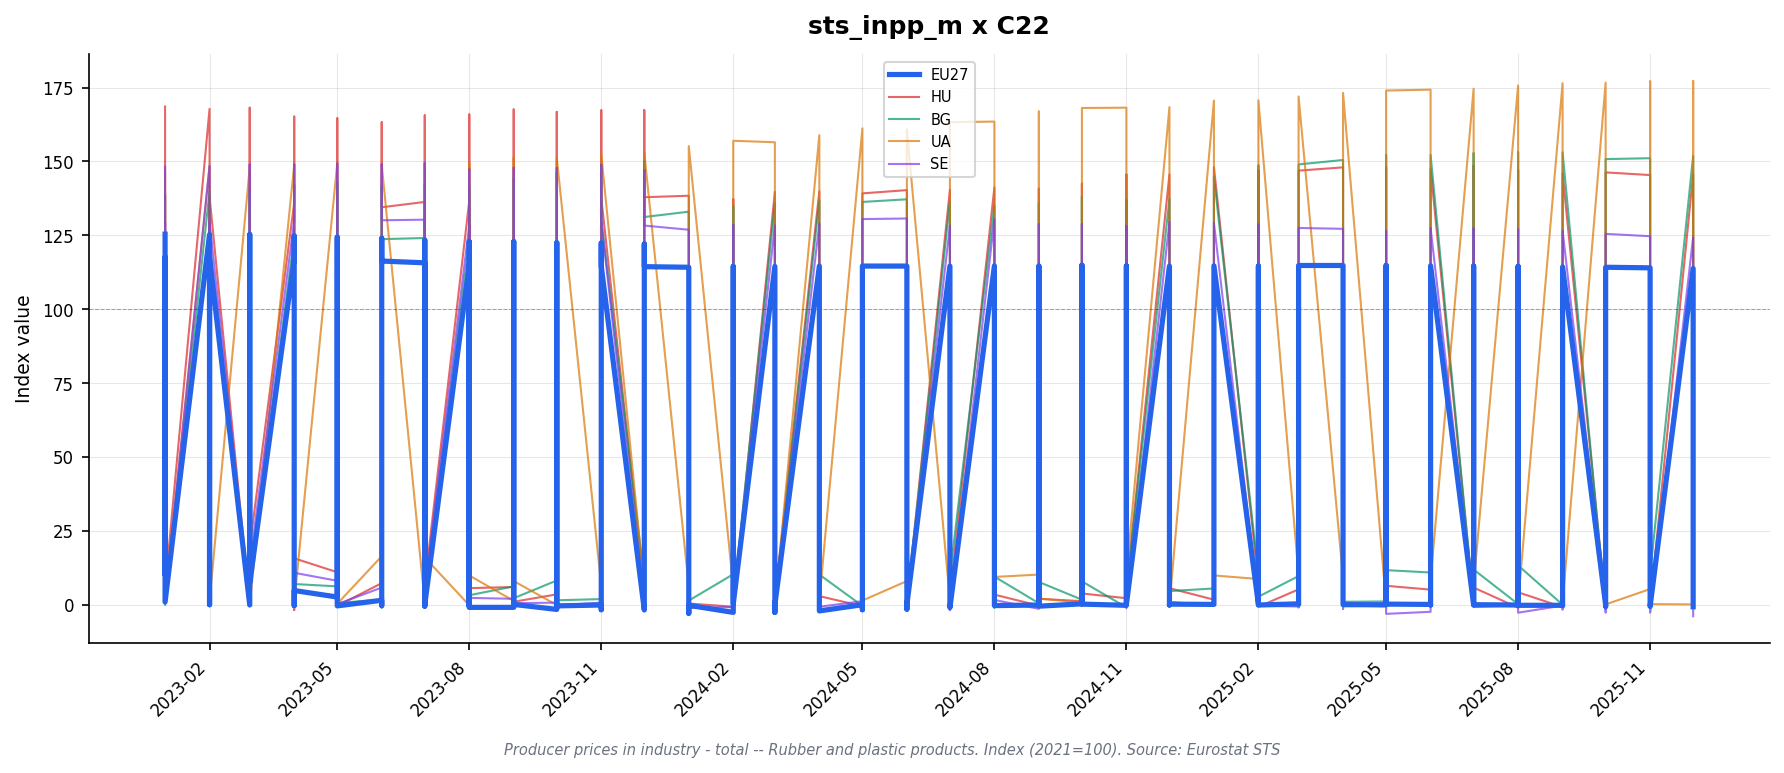

The table this chart was drawn from, first rows:
freq, indic_bt, nace_r2, s_adj, unit, geo\TIME_PERIOD, 2023-01_value, 2023-01_flag, 2023-02_value, 2023-02_flag, 2023-03_value, 2023-03_flag, 2023-04_value, 2023-04_flag, 2023-05_value, 2023-05_flag, 2023-06_value, 2023-06_flag, 2023-07_value, 2023-07_flag, 2023-08_value, 2023-08_flag, 2023-09_value, 2023-09_flag
M, PRC_PRR, C22, NSA, I15, AT, 113.5, , 113.9, , 113.7, , 113.3, , 113.3, , 113.1, , 113.0, , 112.8, , 113.0, 
M, PRC_PRR, C22, NSA, I15, BE, 133.9, , 133.8, , 132.7, , 133.6, , 133.0, , 132.6, , 131.4, , 129.8, , 131.1, 
M, PRC_PRR, C22, NSA, I15, BG, 138.6, , 140.0, , 140.6, , 142.1, , 143.0, , 141.7, , 142.2, , 141.3, , 144.4, 
M, PRC_PRR, C22, NSA, I15, CH, 114.3, , 115.0, , 115.0, , 115.0, , 114.1, , 114.1, , 114.1, , 112.7, , 112.7, 
M, PRC_PRR, C22, NSA, I15, CZ, 115.0, , 114.1, , 114.0, , 113.3, , 113.6, , 114.2, , 113.9, , 113.9, , 114.4, 
M, PRC_PRR, C22, NSA, I15, DE, 125.4, , 125.2, , 125.3, , 124.9, , 124.6, , 124.0, , 123.4, , 123.0, , 122.8, 
M, PRC_PRR, C22, NSA, I15, DK, 126.4, , 126.2, , 125.9, , 125.2, , 124.2, , 124.0, , 122.4, , 121.8, , 121.5, 
M, PRC_PRR, C22, NSA, I15, EA19, 124.2, , 124.2, , 124.2, , 123.8, , 123.5, , 123.1, , 122.6, , 122.2, , 121.9, 
M, PRC_PRR, C22, NSA, I15, EA20, 124.2, , 124.1, , 124.1, , 123.7, , 123.5, , 123.1, , 122.5, , 122.1, , 121.9, 
M, PRC_PRR, C22, NSA, I15, EL, 123.4, , 122.5, , 121.5, , 121.2, , 124.0, , 124.2, , 124.1, , 123.3, , 122.8, 
M, PRC_PRR, C22, NSA, I15, ES, 120.9, , 122.4, , 122.3, , 122.6, , 122.4, , 122.4, , 122.1, , 121.9, , 121.7, 
M, PRC_PRR, C22, NSA, I15, EU27_2020, 125.4, , 125.3, , 125.3, , 124.8, , 124.4, , 124.0, , 123.4, , 122.9, , 122.9, 
M, PRC_PRR, C22, NSA, I15, FI, 136.8, , 137.9, , 137.6, , 136.6, , 135.8, , 134.4, , 133.8, , 133.4, , 131.8, 
M, PRC_PRR, C22, NSA, I15, FR, 119.1, , 119.5, , 120.0, , 119.0, , 118.7, , 119.2, , 118.8, , 118.6, , 117.9, 
M, PRC_PRR, C22, NSA, I15, HR, 103.6, , 103.0, , 103.1, , 103.2, , 102.6, , 102.2, , 100.9, , 99.4, , 98.8, 
M, PRC_PRR, C22, NSA, I15, HU, 168.6, , 167.8, , 168.2, , 165.2, , 164.6, , 163.3, , 165.6, , 165.9, , 167.6, 
M, PRC_PRR, C22, NSA, I15, IE, 116.1, , 116.2, , 117.9, , 117.5, , 118.3, , 121.1, , 120.8, , 119.6, , 121.3, 
M, PRC_PRR, C22, NSA, I15, IT, 126.6, , 126.1, , 125.8, , 125.5, , 125.1, , 124.2, , 123.8, , 123.4, , 123.1, 
M, PRC_PRR, C22, NSA, I15, LT, 119.2, , 117.3, , 116.5, , 114.5, , 113.8, , 112.3, , 110.4, , 111.1, , 110.8, 
M, PRC_PRR, C22, NSA, I15, MK, 126.9, , 126.7, , 126.6, , 126.9, , 126.7, , 126.8, , 126.8, , 120.6, , 118.6, 
M, PRC_PRR, C22, NSA, I15, NL, 132.0, , 131.7, , 131.4, , 131.2, , 131.1, , 130.5, , 129.2, , 128.9, p, 128.7, p
M, PRC_PRR, C22, NSA, I15, NO, 148.5, , 148.8, , 148.8, , 148.7, , 150.2, , 149.0, , 150.5, , 150.4, , 149.3, 
M, PRC_PRR, C22, NSA, I15, PL, 121.5, , 122.2, , 121.0, , 119.7, , 117.8, , 116.6, , 114.5, , 112.4, , 113.9, 
M, PRC_PRR, C22, NSA, I15, PT, , : @C, , : @C, , : @C, , : @C, , : @C, , : @C, , : @C, , : @C, , : @C
M, PRC_PRR, C22, NSA, I15, RO, 146.3, , 145.2, , 147.0, , 147.5, , 147.0, , 146.9, , 146.1, , 144.1, , 144.3, 
M, PRC_PRR, C22, NSA, I15, SE, 148.2, , 148.6, , 149.0, , 149.0, , 149.3, , 149.1, , 149.4, , 147.3, , 147.9, 
M, PRC_PRR, C22, NSA, I15, SI, 131.9, , 132.9, , 132.8, , 133.8, , 133.0, , 132.4, , 131.0, , 129.5, , 127.8, 
M, PRC_PRR, C22, NSA, I15, SK, , : @C, , : @C, , : @C, , : @C, , : @C, , : @C, , : @C, , : @C, , : @C
M, PRC_PRR, C22, NSA, I15, TR, , : @C, , : @C, , : @C, , : @C, , : @C, , : @C, , : @C, , : @C, , : @C
M, PRC_PRR, C22, NSA, I21, AT, 108.3, , 108.7, , 108.5, , 108.1, , 108.1, , 107.9, , 107.8, , 107.6, , 107.8, 
M, PRC_PRR, C22, NSA, I21, BE, 117.3, , 118.0, , 117.2, , 117.4, , 116.7, , 116.5, , 114.7, , 114.1, , 114.0, 
M, PRC_PRR, C22, NSA, I21, BG, 121.0, , 122.2, , 122.7, , 124.1, , 124.9, , 123.7, , 124.1, , 123.4, , 126.1, 
M, PRC_PRR, C22, NSA, I21, CH, 107.1, , 107.8, , 107.8, , 107.8, , 107.0, , 107.0, , 107.0, , 105.7, , 105.7, 
M, PRC_PRR, C22, NSA, I21, CZ, 115.4, , 114.4, , 114.4, , 113.6, , 113.9, , 114.5, , 114.2, , 114.3, , 114.8, 
M, PRC_PRR, C22, NSA, I21, DE, 116.5, , 116.4, , 116.3, , 116.1, , 115.7, , 115.3, , 114.9, , 114.5, , 114.4, 
M, PRC_PRR, C22, NSA, I21, DK, 120.6, , 120.4, , 120.1, , 119.4, , 118.5, , 118.3, , 116.8, , 116.2, , 115.9, 
M, PRC_PRR, C22, NSA, I21, EA19, 117.2, , 117.3, , 117.1, , 116.9, , 116.5, , 116.2, , 115.7, , 115.4, , 115.1, 
M, PRC_PRR, C22, NSA, I21, EA20, 117.2, , 117.2, , 117.1, , 116.9, , 116.5, , 116.2, , 115.7, , 115.3, , 115.1, 
M, PRC_PRR, C22, NSA, I21, EA21, 117.3, , 117.3, , 117.2, , 116.9, , 116.6, , 116.3, , 115.7, , 115.4, , 115.2, 
M, PRC_PRR, C22, NSA, I21, EL, 117.1, , 116.2, , 115.3, , 115.0, , 117.6, , 117.8, , 117.7, , 116.9, , 116.5, 
M, PRC_PRR, C22, NSA, I21, ES, 115.4, , 116.8, , 116.8, , 117.0, , 116.9, , 116.8, , 116.6, , 116.4, , 116.2, 
M, PRC_PRR, C22, NSA, I21, EU27_2020, 117.6, , 117.6, , 117.5, , 117.1, , 116.6, , 116.3, , 115.7, , 115.1, , 115.2, 
M, PRC_PRR, C22, NSA, I21, FI, 122.6, , 123.6, , 123.3, , 122.4, , 121.7, , 120.5, , 119.9, , 119.6, , 118.1, 
M, PRC_PRR, C22, NSA, I21, FR, 116.3, , 116.7, , 117.3, , 116.3, , 115.9, , 116.4, , 116.1, , 115.9, , 115.2, 
M, PRC_PRR, C22, NSA, I21, HR, 106.7, , 106.1, , 106.2, , 106.3, , 105.7, , 105.3, , 104.0, , 102.4, , 101.8, 
M, PRC_PRR, C22, NSA, I21, HU, 138.8, , 138.1, , 138.5, , 136.0, , 135.5, , 134.5, , 136.3, , 136.6, , 138.0, 
M, PRC_PRR, C22, NSA, I21, IE, 117.3, , 117.3, , 117.9, , 117.6, , 117.6, , 117.3, , 117.3, , 117.3, , 117.3, 
M, PRC_PRR, C22, NSA, I21, IT, 119.1, , 118.7, , 118.3, , 118.1, , 117.7, , 116.9, , 116.5, , 116.1, , 115.9, 
M, PRC_PRR, C22, NSA, I21, LT, 114.5, , 112.7, , 111.9, , 110.0, , 109.4, , 107.9, , 106.1, , 106.8, , 106.5, 
M, PRC_PRR, C22, NSA, I21, MK, 113.0, , 113.1, , 113.0, , 113.6, , 113.5, , 113.7, , 113.7, , 108.2, , 106.7, 
M, PRC_PRR, C22, NSA, I21, NL, 121.6, , 121.2, , 121.1, , 121.0, , 120.8, , 120.3, , 118.9, , 118.8, , 118.6, 
M, PRC_PRR, C22, NSA, I21, NO, 119.2, , 119.4, , 119.4, , 119.3, , 120.5, , 119.6, , 120.8, , 120.7, , 119.8, 
M, PRC_PRR, C22, NSA, I21, PL, 113.3, , 114.0, , 112.9, , 111.7, , 109.8, , 108.6, , 106.6, , 104.6, , 106.0, 
M, PRC_PRR, C22, NSA, I21, PT, , : @C, , : @C, , : @C, , : @C, , : @C, , : @C, , : @C, , : @C, , : @C
M, PRC_PRR, C22, NSA, I21, RO, 122.1, , 121.0, , 122.6, , 123.0, , 122.7, , 122.7, , 122.0, , 120.3, , 120.5, 
M, PRC_PRR, C22, NSA, I21, SE, 129.3, , 129.6, , 130.0, , 129.9, , 130.2, , 130.1, , 130.3, , 128.5, , 129.1, 
M, PRC_PRR, C22, NSA, I21, SI, 122.1, , 123.0, , 123.0, , 123.9, , 123.1, , 122.6, , 121.3, , 119.9, , 118.4, 
M, PRC_PRR, C22, NSA, I21, SK, , : @C, , : @C, , : @C, , : @C, , : @C, , : @C, , : @C, , : @C, , : @C
M, PRC_PRR, C22, NSA, I21, TR, , : @C, , : @C, , : @C, , : @C, , : @C, , : @C, , : @C, , : @C, , : @C
M, PRC_PRR, C22, NSA, I21, UA, 146.3, , 148.2, , 148.0, , 148.9, , 149.4, , 148.9, , 149.7, , 149.4, , 151.4, 
... 62 more rows
